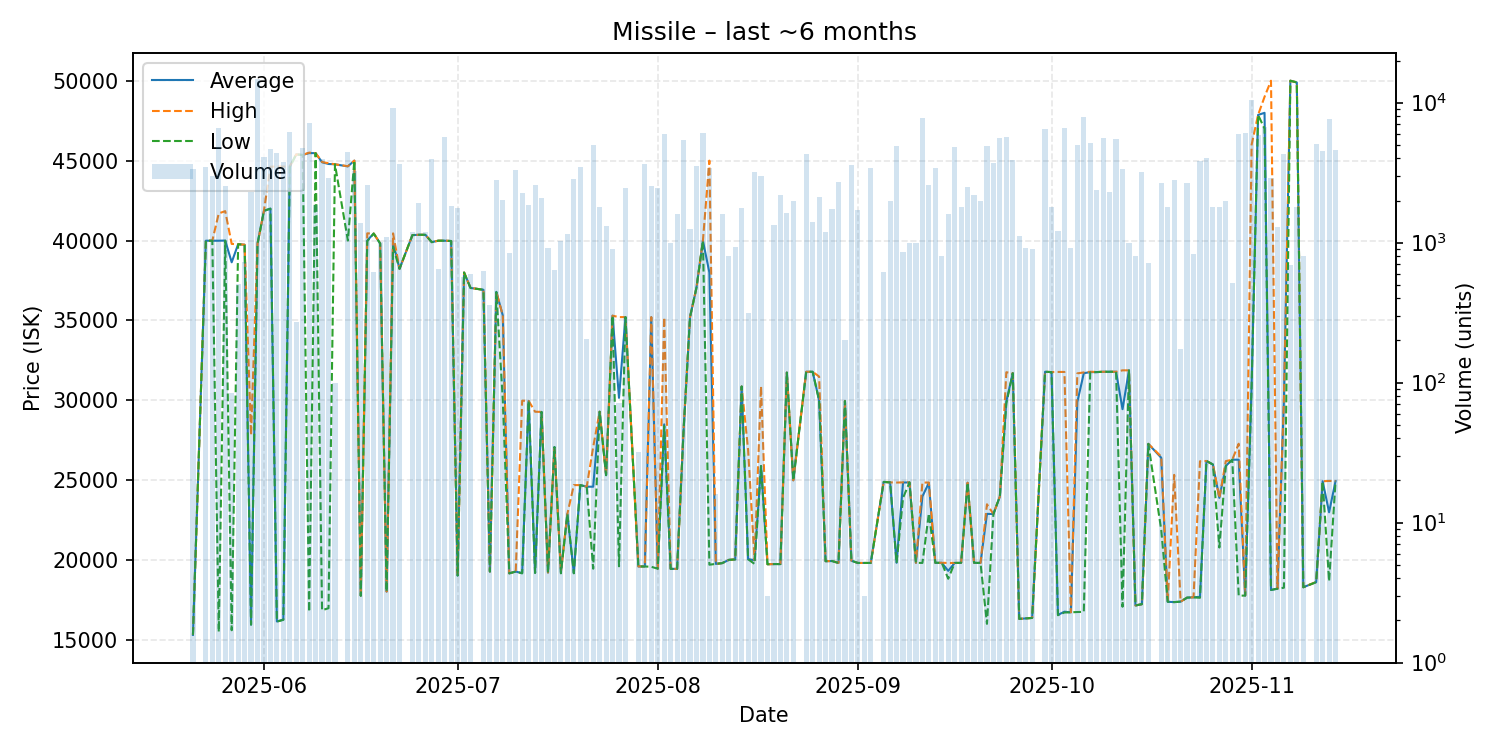

The data file committed next to this chart (first rows):
date, average, highest, lowest, order_count, volume
2025-05-21, 15330, 15330, 15330, 5, 3372
2025-05-23, 39990, 39990, 39990, 8, 3467
2025-05-24, 39990, 39990, 39990, 3, 3000
2025-05-25, 39990, 41700, 15520, 12, 6600
2025-05-26, 40000, 41840, 39990, 8, 2520
2025-05-27, 38639, 39790, 15620, 2, 84
2025-05-28, 39770, 39770, 39770, 2, 504
2025-05-29, 39740, 39740, 39740, 4, 729
2025-05-30, 15970, 27825, 15970, 4, 2300
2025-05-31, 39800, 39800, 39800, 15, 14796
2025-06-01, 41860, 41860, 41860, 12, 4116
2025-06-02, 42000, 44620, 41990, 8, 4700
2025-06-03, 16170, 44630, 16160, 5, 4400
2025-06-04, 16280, 44630, 16270, 9, 3740
2025-06-05, 44620, 44640, 44600, 10, 6140
2025-06-06, 45390, 45390, 45390, 4, 272
2025-06-07, 45360, 45360, 45350, 9, 4764
2025-06-08, 45470, 45500, 16770, 14, 7186
2025-06-09, 45470, 45470, 45470, 6, 1863
2025-06-10, 44900, 44910, 16870, 4, 3948
2025-06-11, 44790, 44840, 17000, 13, 2900
2025-06-12, 44770, 44770, 44770, 1, 100
2025-06-14, 44640, 44650, 40000, 10, 4428
2025-06-15, 45000, 45000, 45000, 9, 3247
2025-06-16, 17790, 17790, 17770, 8, 1378
2025-06-17, 40000, 40450, 39960, 7, 2600
2025-06-18, 40440, 40440, 40440, 4, 617
2025-06-19, 39820, 39820, 39820, 3, 1012
2025-06-20, 18040, 18040, 18040, 2, 1100
2025-06-21, 39900, 40450, 39600, 12, 9224
2025-06-22, 38230, 38230, 38230, 12, 3634
2025-06-24, 40340, 40340, 40340, 3, 1200
2025-06-25, 40360, 40360, 40360, 1, 1920
2025-06-26, 40360, 40360, 40360, 2, 1200
2025-06-27, 39900, 39900, 39900, 6, 3980
2025-06-28, 39990, 39990, 39990, 10, 649
2025-06-29, 39990, 40000, 39990, 7, 5640
2025-06-30, 39970, 39970, 39970, 5, 1820
2025-07-01, 19040, 19040, 19040, 12, 1766
2025-07-02, 38000, 38000, 38000, 2, 565
2025-07-03, 37035, 37040, 37030, 2, 600
2025-07-05, 36920, 36920, 36920, 4, 630
2025-07-06, 19290, 19290, 19290, 1, 360
2025-07-07, 36790, 36790, 36770, 8, 2806
2025-07-08, 35310, 35310, 30000, 4, 2020
2025-07-09, 19180, 19180, 19180, 6, 845
2025-07-10, 19290, 19290, 19290, 4, 3285
2025-07-11, 19190, 29980, 19180, 8, 2273
2025-07-12, 29970, 29970, 29970, 3, 1850
2025-07-13, 19220, 29290, 19200, 4, 2600
2025-07-14, 29280, 29280, 29280, 4, 2100
2025-07-15, 19230, 19230, 19230, 3, 922
2025-07-16, 27080, 27080, 27080, 5, 634
2025-07-17, 19260, 19260, 19180, 4, 1025
2025-07-18, 22900, 22900, 22900, 3, 1155
2025-07-19, 19200, 24700, 19180, 7, 2827
2025-07-20, 24700, 24700, 24700, 4, 3451
2025-07-21, 24600, 24600, 24600, 2, 205
2025-07-22, 24600, 27080, 19470, 12, 4977
2025-07-23, 29290, 29290, 29290, 3, 1803
... 108 more rows
